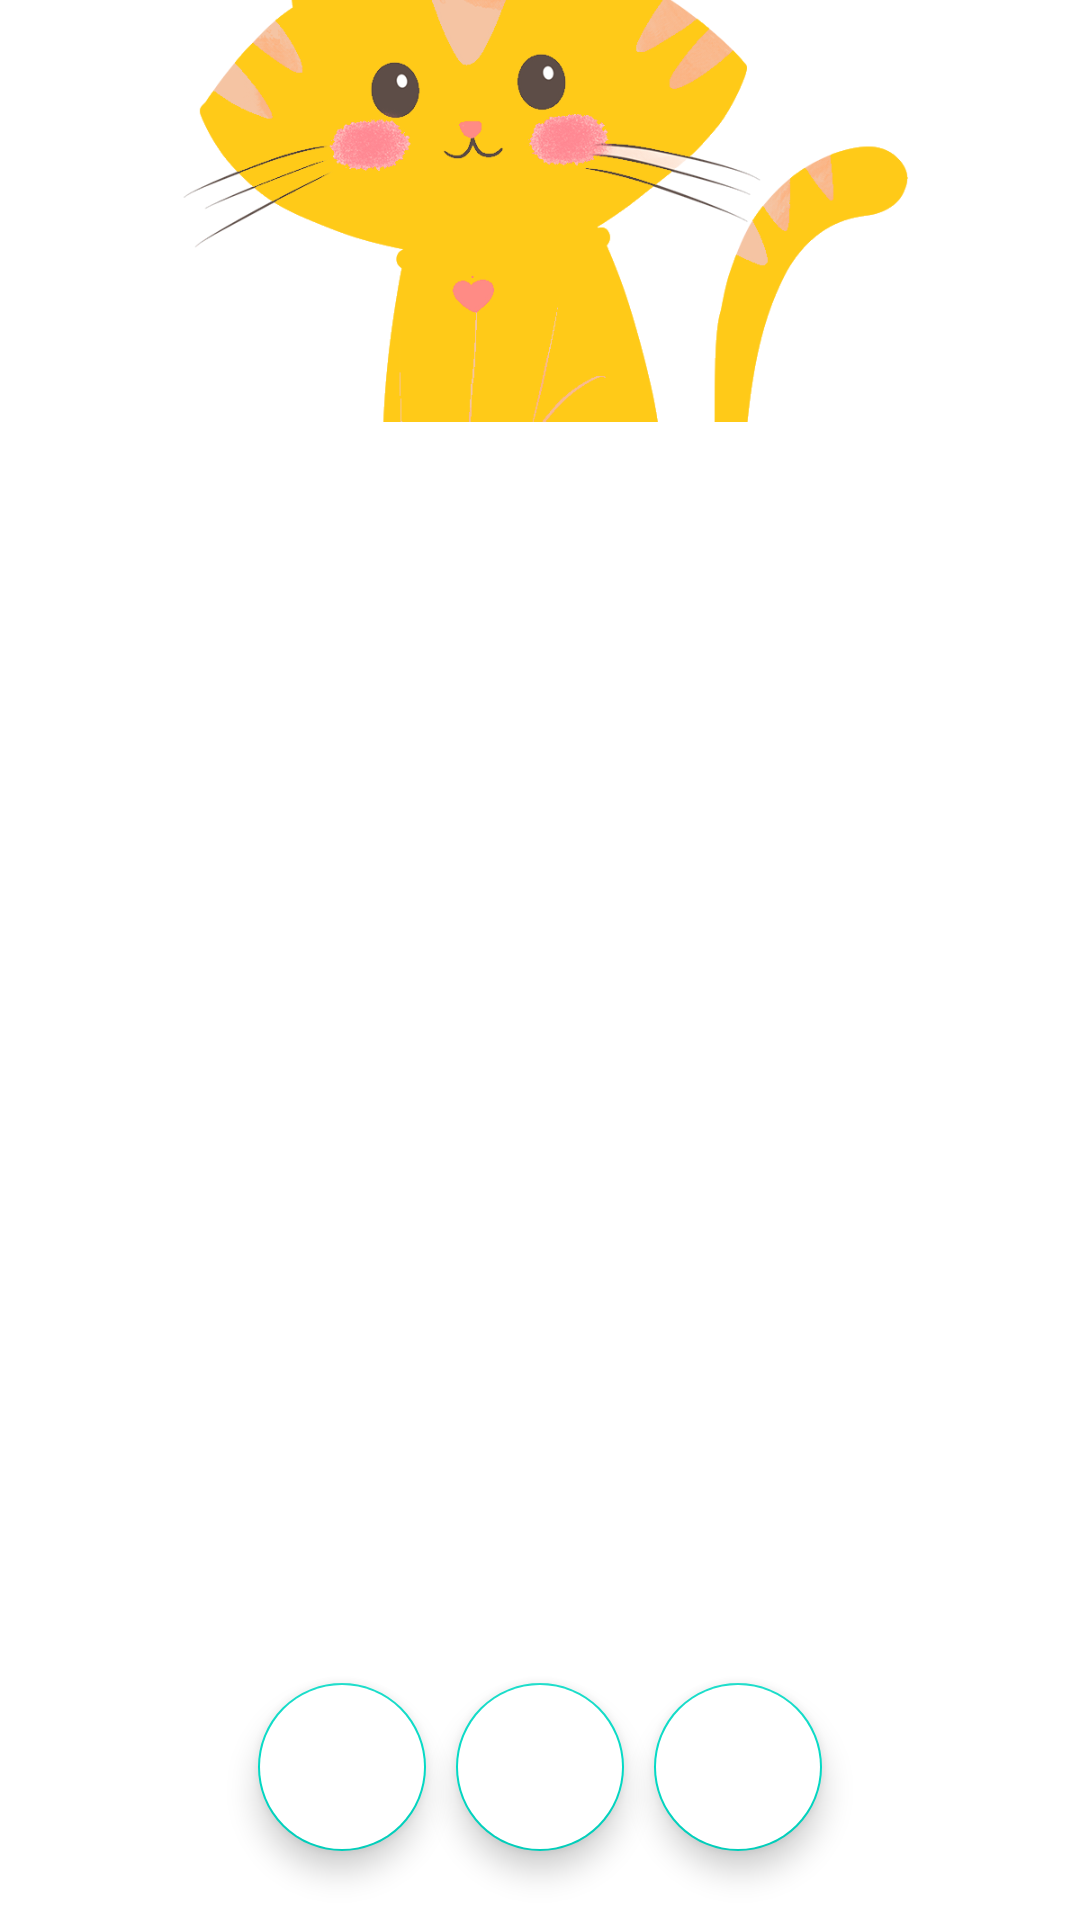

Here is an Android app screen rendered from its layout file. Give the layout XML and the strings, colors and styles it references.
<!-- AndroidManifest.xml: application theme Theme.Quizphatgiao -->
<!-- res/layout/activity_login.xml -->
<?xml version="1.0" encoding="utf-8"?>
<androidx.constraintlayout.widget.ConstraintLayout xmlns:android="http://schemas.android.com/apk/res/android"
    xmlns:app="http://schemas.android.com/apk/res-auto"
    xmlns:tools="http://schemas.android.com/tools"
    android:layout_width="match_parent"
    android:layout_height="match_parent"
    tools:context=".LoginActivity">

    <ImageView
        android:layout_width="wrap_content"
        android:layout_height="0dp"
        android:src="@drawable/catbg"
        app:layout_constraintHeight_percent=".27"
        android:scaleType="centerCrop"
        app:layout_constraintVertical_bias="0"
        app:layout_constraintBottom_toBottomOf="parent"
        app:layout_constraintEnd_toEndOf="parent"
        app:layout_constraintStart_toStartOf="parent"
        app:layout_constraintTop_toTopOf="parent"
        />

    <androidx.constraintlayout.widget.ConstraintLayout
        android:id="@+id/constraintlayout"
        android:layout_width="match_parent"
        android:layout_height="0dp"
        android:background="@drawable/vie_bg"
        app:layout_constraintHeight_percent=".78"
        app:layout_constraintVertical_bias="1"
        app:layout_constraintBottom_toBottomOf="parent"
        app:layout_constraintEnd_toEndOf="parent"
        app:layout_constraintStart_toStartOf="parent"
        app:layout_constraintTop_toTopOf="parent"
        >

        <androidx.viewpager2.widget.ViewPager2
            android:id="@+id/viewpager"
            android:layout_width="match_parent"
            android:layout_height="0dp"
            app:layout_constraintVertical_bias="0"
            app:layout_constraintHeight_percent="0.7"
            app:layout_constraintBottom_toBottomOf="parent"
            app:layout_constraintEnd_toEndOf="parent"
            app:layout_constraintStart_toStartOf="parent"
            app:layout_constraintTop_toBottomOf="@id/tab_layout"
            />

        <com.google.android.material.tabs.TabLayout
            android:id="@+id/tab_layout"
            android:layout_width="0dp"
            android:layout_height="wrap_content"
            app:layout_constraintWidth_percent=".8"
            app:layout_constraintVertical_bias="0"
            app:layout_constraintBottom_toBottomOf="parent"
            app:layout_constraintEnd_toEndOf="parent"
            app:layout_constraintStart_toStartOf="parent"
            app:layout_constraintTop_toTopOf="parent"
            />
        <com.google.android.material.floatingactionbutton.FloatingActionButton
            android:id="@+id/fab_google"
            android:layout_width="wrap_content"
            android:layout_height="wrap_content"
            android:backgroundTint="@color/white"
            android:src="@drawable/google"
            android:elevation="35dp"
            app:layout_constraintBottom_toBottomOf="parent"
            app:layout_constraintEnd_toEndOf="parent"
            app:layout_constraintStart_toStartOf="parent"
            app:layout_constraintTop_toBottomOf="@id/viewpager"
            />
        <com.google.android.material.floatingactionbutton.FloatingActionButton
            android:id="@+id/fab_facebook"
            android:layout_width="wrap_content"
            android:layout_height="wrap_content"
            android:backgroundTint="@color/white"
            android:src="@drawable/google"
            android:elevation="35dp"

            app:layout_constraintHorizontal_bias="1"
            android:layout_marginRight="10dp"
            app:layout_constraintBottom_toBottomOf="parent"
            app:layout_constraintEnd_toStartOf="@+id/fab_google"
            app:layout_constraintStart_toStartOf="parent"
            app:layout_constraintTop_toBottomOf="@id/viewpager"
            />
        <com.google.android.material.floatingactionbutton.FloatingActionButton
            android:id="@+id/fab_twitter"
            android:layout_width="wrap_content"
            android:layout_height="wrap_content"
            android:backgroundTint="@color/white"
            android:src="@drawable/google"
            android:elevation="35dp"
            app:layout_constraintHorizontal_bias="0"
            android:layout_marginLeft="10dp"
            app:layout_constraintBottom_toBottomOf="parent"
            app:layout_constraintEnd_toEndOf="parent"
            app:layout_constraintStart_toEndOf="@id/fab_google"
            app:layout_constraintTop_toBottomOf="@id/viewpager"
            />

    </androidx.constraintlayout.widget.ConstraintLayout>
</androidx.constraintlayout.widget.ConstraintLayout>
<!-- resources referenced by this layout -->
<resources>
  <color name="white">#FFFFFFFF</color>
  <!-- drawable catbg: png bitmap (drawable, 151946 bytes) -->
  <style name="Theme.Quizphatgiao" parent="Theme.MaterialComponents.DayNight.DarkActionBar">
          
          <item name="colorPrimary">@color/purple_500</item>
          <item name="colorPrimaryVariant">@color/purple_700</item>
          <item name="colorOnPrimary">@color/white</item>
          
          <item name="colorSecondary">@color/teal_200</item>
          <item name="colorSecondaryVariant">@color/teal_700</item>
          <item name="colorOnSecondary">@color/black</item>
          
          <item name="android:statusBarColor" tools:targetApi="l">?attr/colorPrimaryVariant</item>
          
      </style>
  <color name="purple_500">#FF6200EE</color>
  <color name="purple_700">#FF3700B3</color>
  <color name="teal_200">#FF03DAC5</color>
  <color name="teal_700">#FF018786</color>
  <color name="black">#FF000000</color>
</resources>
